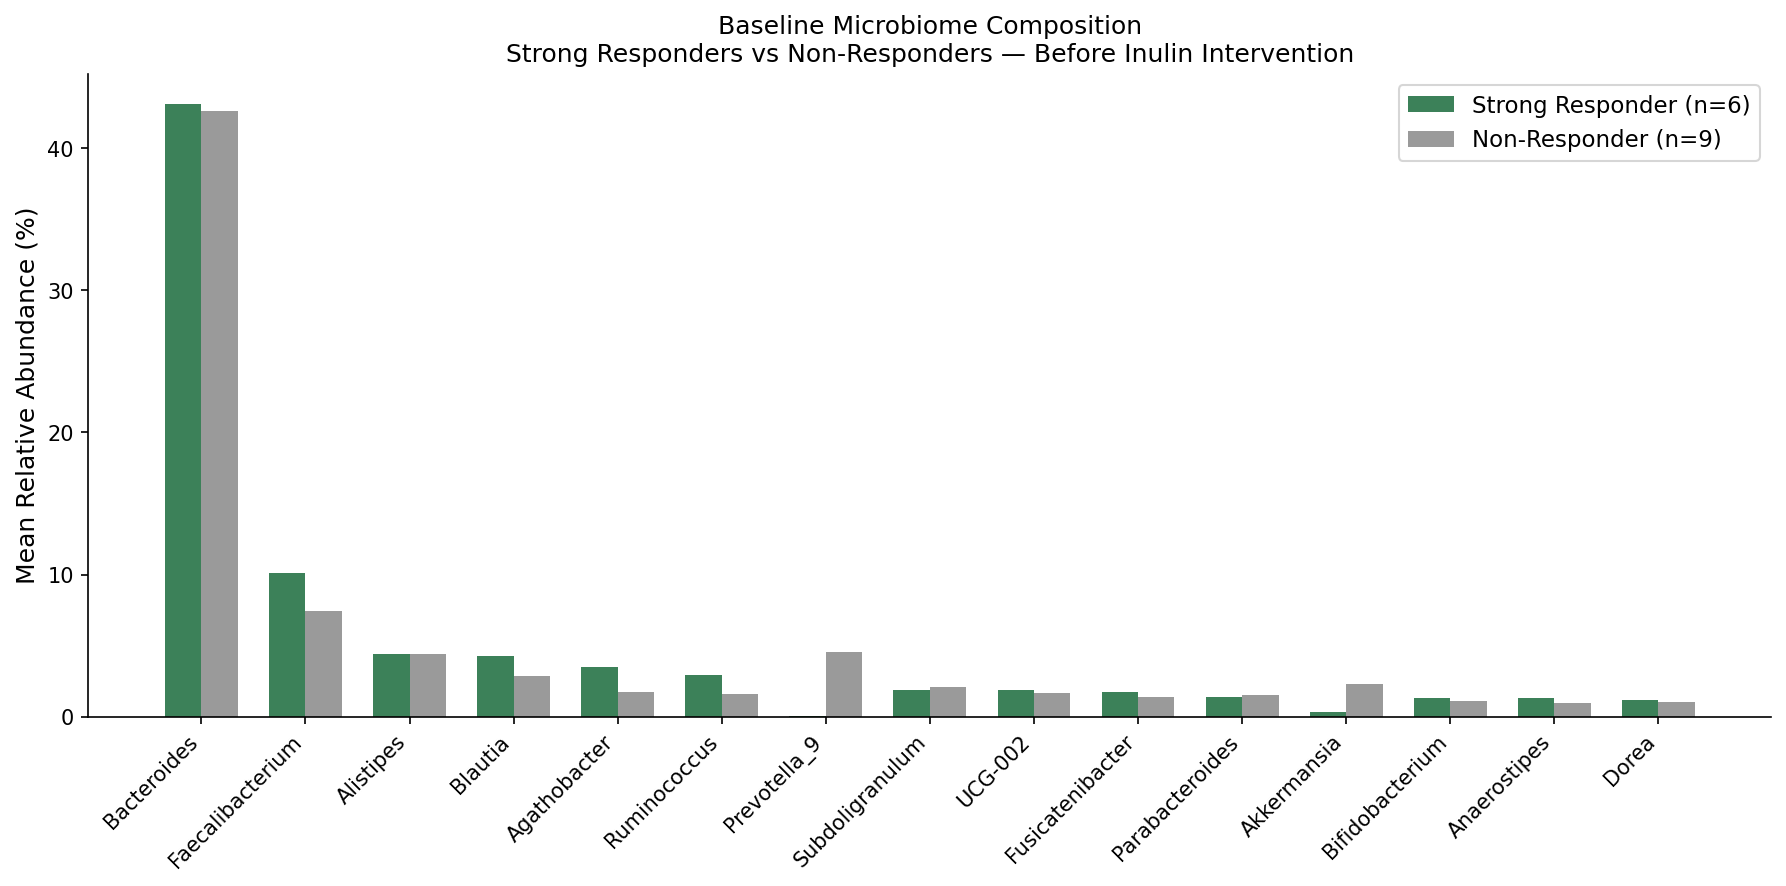

Source data for this figure (header and first rows):
Genus, Mean Responder (%), Mean Non-Responder (%), Difference, pvalue, adjusted_pvalue
Acidaminococcus, 0.0, 0.3718, -0.3718, 0.2732, 0.8618
Actinomyces, 0.0028, 0.0, 0.0028, 0.2763, 0.8618
Agathobacter, 3.508, 1.771, 1.737, 0.1103, 0.8618
Allisonella, 0.0059, 0.0, 0.0059, 0.2763, 0.8618
Bilophila, 0.1122, 0.351, -0.2387, 0.02144, 0.8618
Anaerostipes, 1.306, 0.9338, 0.3724, 0.2721, 0.8618
Campylobacter, 0.0078, 0.0, 0.0078, 0.09041, 0.8618
CAG-352, 0.0, 0.7479, -0.7479, 0.2732, 0.8618
Catenibacterium, 0.0, 0.055, -0.055, 0.2732, 0.8618
Chloroplast, 0.009, 0.0, 0.009, 0.2763, 0.8618
Collinsella, 0.5633, 0.268, 0.2952, 0.1738, 0.8618
Intestinimonas, 0.0524, 0.1693, -0.1169, 0.1372, 0.8618
Incertae_Sedis, 0.149, 0.4232, -0.2742, 0.09866, 0.8618
Eubacterium, 0.0074, 0.0, 0.0074, 0.09041, 0.8618
Faecalibacterium, 10.08, 7.44, 2.637, 0.181, 0.8618
Escherichia-Shigella, 0.0496, 0.1551, -0.1054, 0.1336, 0.8618
Frisingicoccus, 0.0281, 0.0, 0.0281, 0.2763, 0.8618
Fusobacterium, 0.0103, 0.0, 0.0103, 0.2763, 0.8618
Intestinibacter, 0.1227, 0.0599, 0.0628, 0.07166, 0.8618
Gordonibacter, 0.0016, 0.0, 0.0016, 0.2763, 0.8618
Holdemanella, 0.0, 0.5636, -0.5636, 0.2732, 0.8618
Hungatella, 0.0162, 0.0, 0.0162, 0.09041, 0.8618
Prevotella, 0.0051, 0.0, 0.0051, 0.2763, 0.8618
Peptococcus, 0.0204, 0.0024, 0.0179, 0.2735, 0.8618
Paraprevotella, 0.4218, 0.0, 0.4218, 0.2763, 0.8618
Oscillibacter, 0.3869, 0.2666, 0.1203, 0.2238, 0.8618
Murdochiella, 0.0018, 0.0, 0.0018, 0.2763, 0.8618
Mitochondria, 0.0012, 0.0, 0.0012, 0.2763, 0.8618
Leuconostoc, 0.0024, 0.0, 0.0024, 0.2763, 0.8618
Merdibacter, 0.0029, 0.0, 0.0029, 0.2763, 0.8618
Lactobacillus, 0.0023, 0.0, 0.0023, 0.2763, 0.8618
Lachnoclostridium, 0.3423, 0.3288, 0.0136, 0.2238, 0.8618
RF39, 0.0, 0.144, -0.144, 0.1521, 0.8618
Sellimonas, 0.0855, 0.0, 0.0855, 0.09041, 0.8618
Terrisporobacter, 0.0, 0.0405, -0.0405, 0.2732, 0.8618
Succiniclasticum, 0.6053, 0.0, 0.6053, 0.2763, 0.8618
Phocea, 0.0062, 0.0, 0.0062, 0.2763, 0.8618
Porphyromonas, 0.0008, 0.0, 0.0008, 0.2763, 0.8618
UCG-010, 0.0047, 0.1488, -0.1442, 0.2616, 0.8618
UCG-003, 0.1885, 0.4678, -0.2792, 0.08635, 0.8618
Turicibacter, 0.006, 0.0427, -0.0367, 0.2616, 0.8618
[Eubacterium]_siraeum_group, 0.5181, 0.0526, 0.4655, 0.02978, 0.8618
Varibaculum, 0.0, 0.0027, -0.0027, 0.4962, 0.8905
Weissella, 0.0, 0.0226, -0.0226, 0.4962, 0.8905
Victivallis, 0.0, 0.0064, -0.0064, 0.4962, 0.8905
[Eubacterium]_brachy_group, 0.0, 0.0018, -0.0018, 0.4962, 0.8905
Prevotella_9, 0.0621, 4.523, -4.461, 0.4961, 0.8905
Parasutterella, 1.304, 0.881, 0.4229, 0.375, 0.8905
Izemoplasmatales, 0.0, 0.0085, -0.0085, 0.4962, 0.8905
Gastranaerophilales, 0.0, 0.097, -0.097, 0.4962, 0.8905
Fournierella, 0.0, 0.0075, -0.0075, 0.4962, 0.8905
Fenollaria, 0.0, 0.0043, -0.0043, 0.4962, 0.8905
Oxalobacter, 0.0, 0.0089, -0.0089, 0.4962, 0.8905
Muribaculaceae, 0.0, 0.0593, -0.0593, 0.4962, 0.8905
Desulfovibrio, 0.0097, 0.0963, -0.0867, 0.4055, 0.8905
Erysipelatoclostridium, 0.0315, 0.0154, 0.0161, 0.406, 0.8905
Clostridium_sensu_stricto_1, 0.0051, 0.1059, -0.1008, 0.3875, 0.8905
Defluviitaleaceae_UCG-011, 0.0, 0.0146, -0.0146, 0.4962, 0.8905
Enterorhabdus, 0.0, 0.0038, -0.0038, 0.4962, 0.8905
Candidatus_Stoquefichus, 0.0, 0.0049, -0.0049, 0.4962, 0.8905
... 71 more rows
